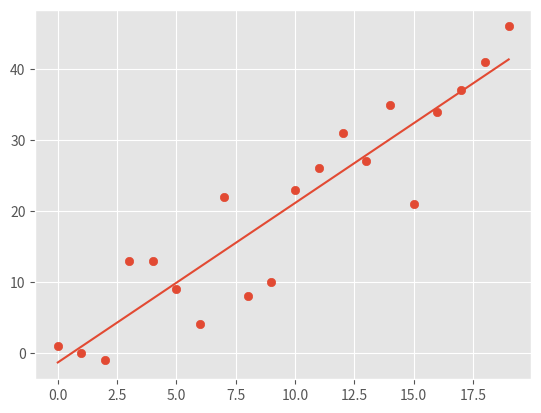

Write the Python code that produced this figure.
from statistics import mean
import numpy as np
import matplotlib.pyplot as plt
from matplotlib import style
import random

def create_dataset(entries, variance, step=2, correlation=False):
    val = 1
    ys = []
    for i in range(entries):
        y = val + random.randrange(-variance, variance)
        ys.append(y)
        if correlation and correlation == 'pos':
            val += step
        elif correlation and correlation == 'neg':
            val -= step
    xs = [i for i in range(len(ys))]
    return np.array(xs, dtype=np.float64), np.array(ys, dtype=np.float64) 


def best_fit_line(xs, ys):
    m = ((mean(xs) * mean(ys) - mean(xs*ys)) /
        (mean(xs)**2 - mean(xs**2)))

    b = mean(ys) - m * mean(xs)
    regression_Line = [(m * x + b) for x in xs]
    return m, b, regression_Line


def squared_error(ys_original, ys_line):
    return sum((ys_line-ys_original)**2)


def coeff_determination(ys_original, ys_line):
    y_mean_line = [mean(ys_original) for y in ys_original]
    squared_error_reg = squared_error(ys_original, ys_line)
    squared_error_y_mean = squared_error(ys_original, y_mean_line)
    return (1 - squared_error_reg / squared_error_y_mean)


if __name__ == '__main__':
    style.use('ggplot')
    
    x, y = create_dataset(20, 10, 2, correlation='pos')

    print(x)
    print(y)

    m, b, regLine = best_fit_line(x, y)
    coeff = coeff_determination(y, regLine)
    print(m, b, coeff)

    plt.scatter(x, y)
    plt.plot(x, regLine)
    plt.show()
